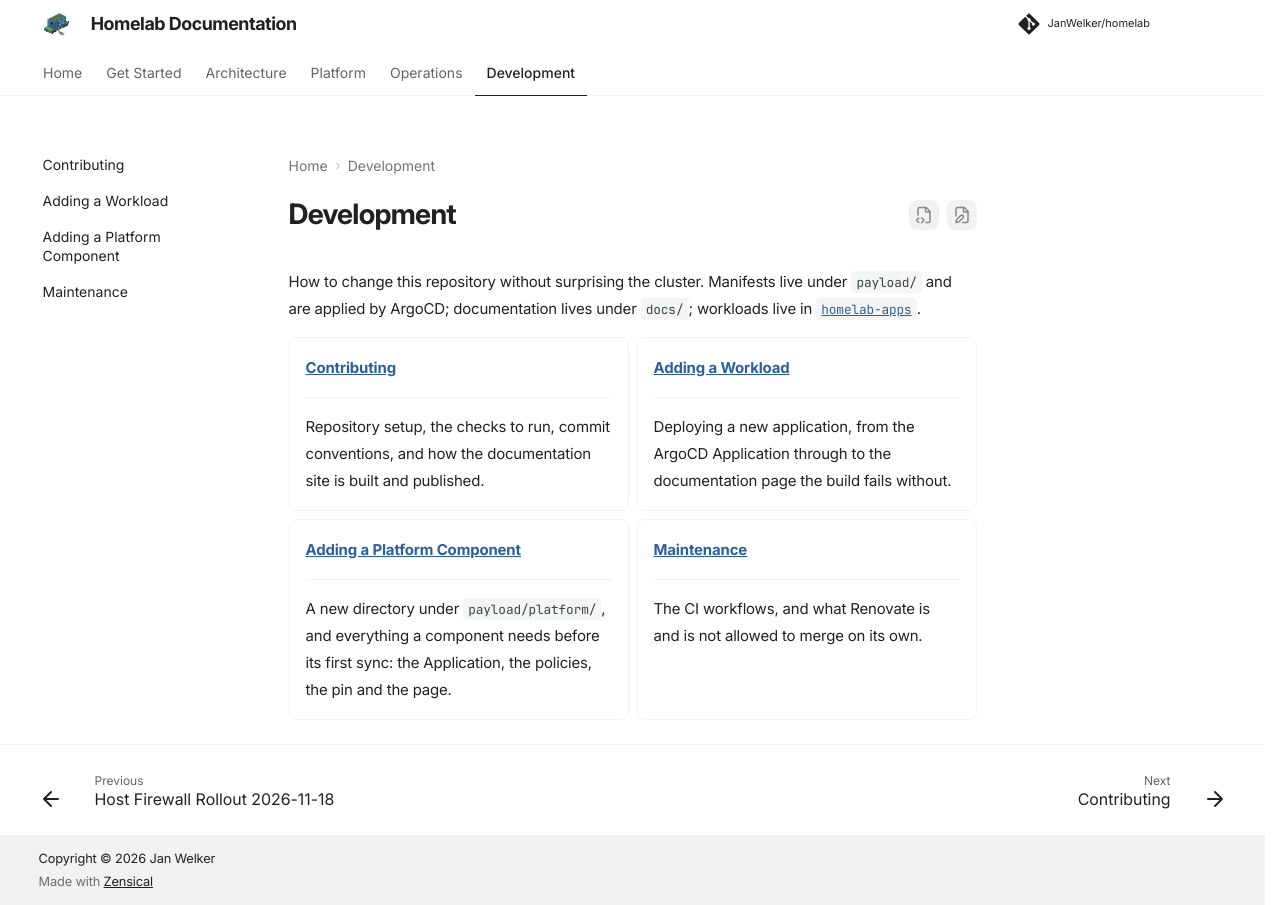

repository: JanWelker/homelab · page: development/index.html · generator: mkdocs

---
description: "How to work on this repository: contributing, adding workloads, and the automation that keeps dependencies current."
---

# Development

How to change this repository without surprising the cluster. Manifests live
under `payload/` and are applied by ArgoCD; documentation lives under `docs/`;
workloads live in [`homelab-apps`](https://github.com/JanWelker/homelab-apps).

<div class="grid cards" markdown>

- **[Contributing](contributing.md)**

    ---

    Repository setup, the checks to run, commit conventions, and how the
    documentation site is built and published.

- **[Adding a Workload](add-workload.md)**

    ---

    Deploying a new application, from the ArgoCD Application through to the
    documentation page the build fails without.

- **[Adding a Platform Component](add-platform-component.md)**

    ---

    A new directory under `payload/platform/`, and everything a component
    needs before its first sync: the Application, the policies, the pin and
    the page.

- **[Maintenance](maintenance.md)**

    ---

    The CI workflows, and what Renovate is and is not allowed to merge on its
    own.

</div>
